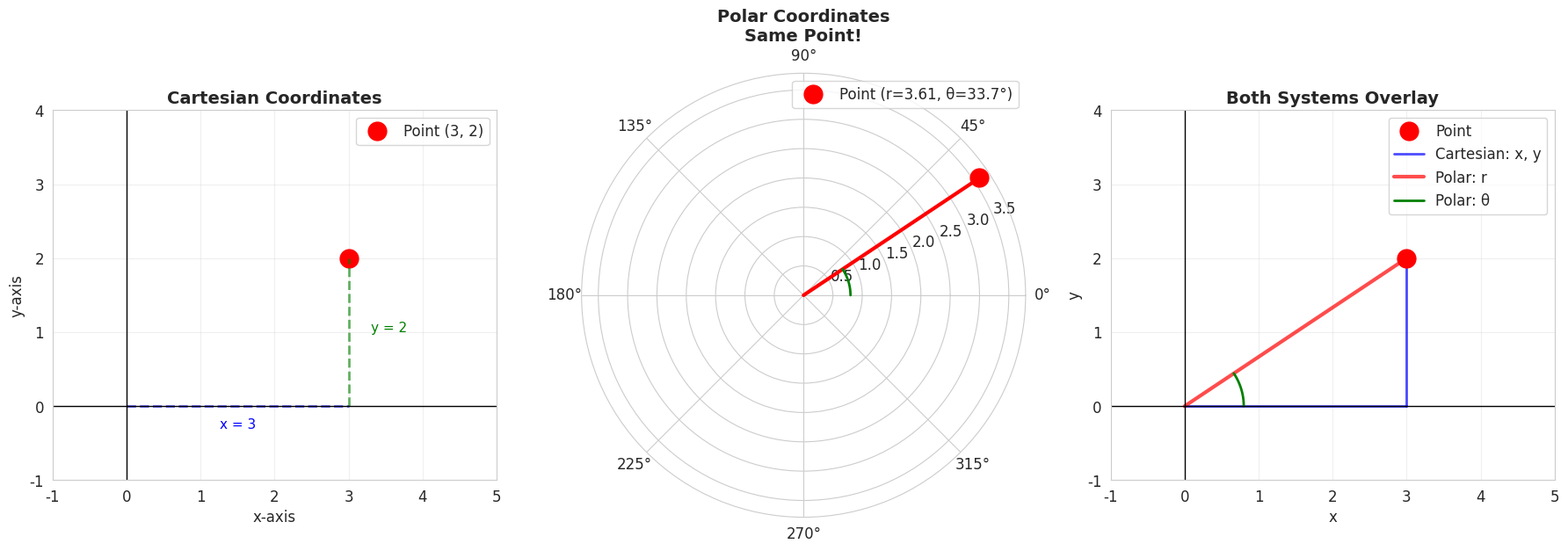
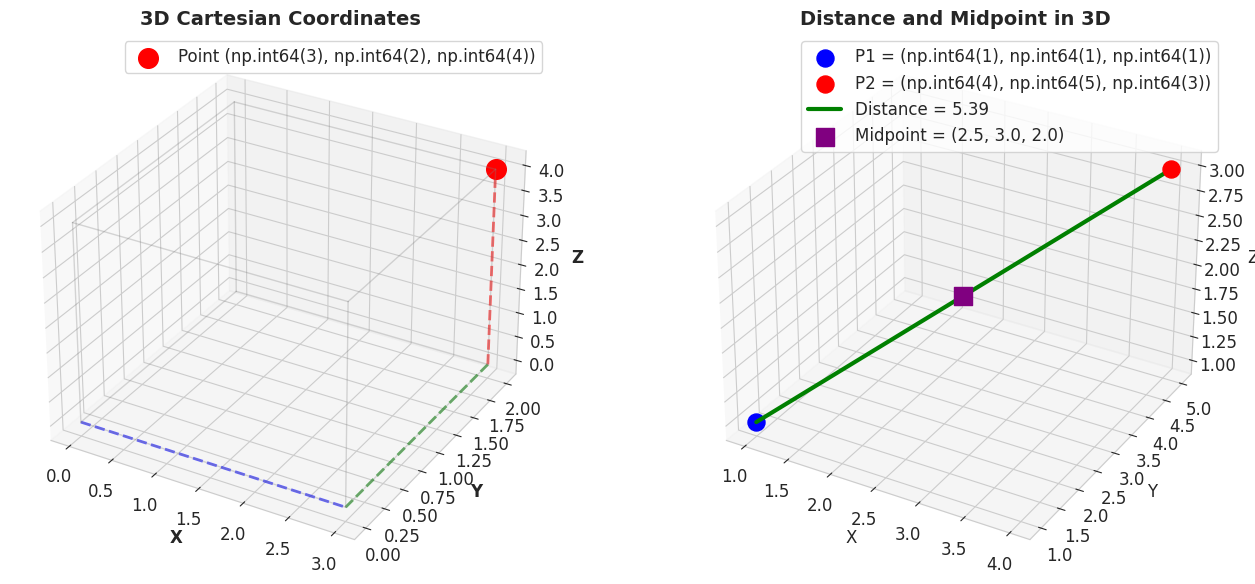
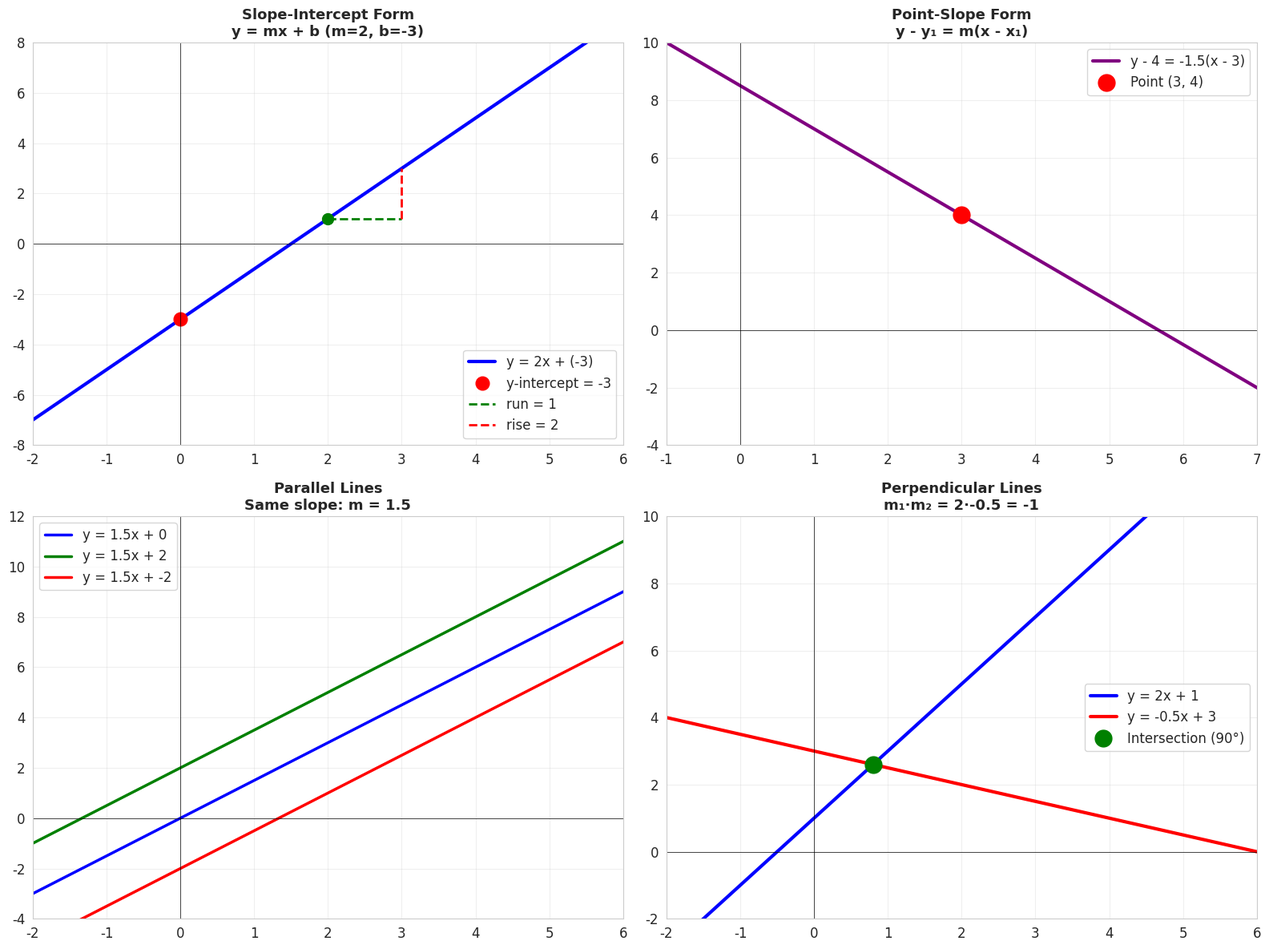
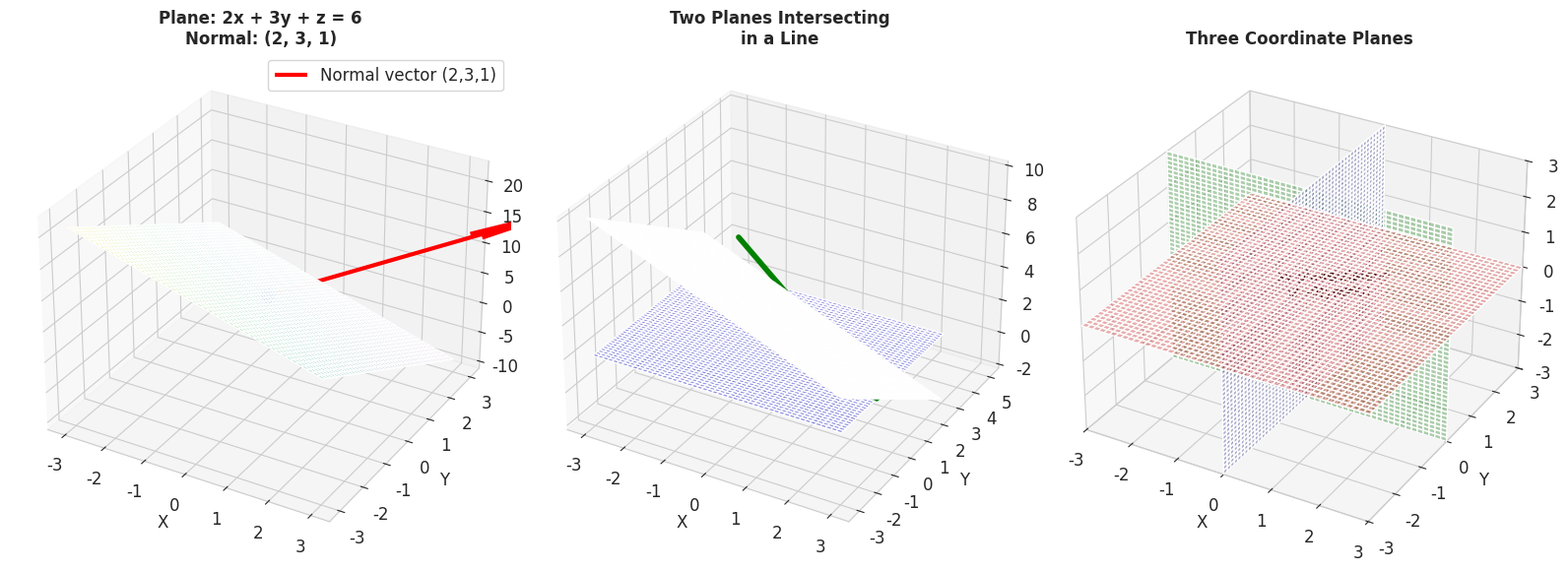
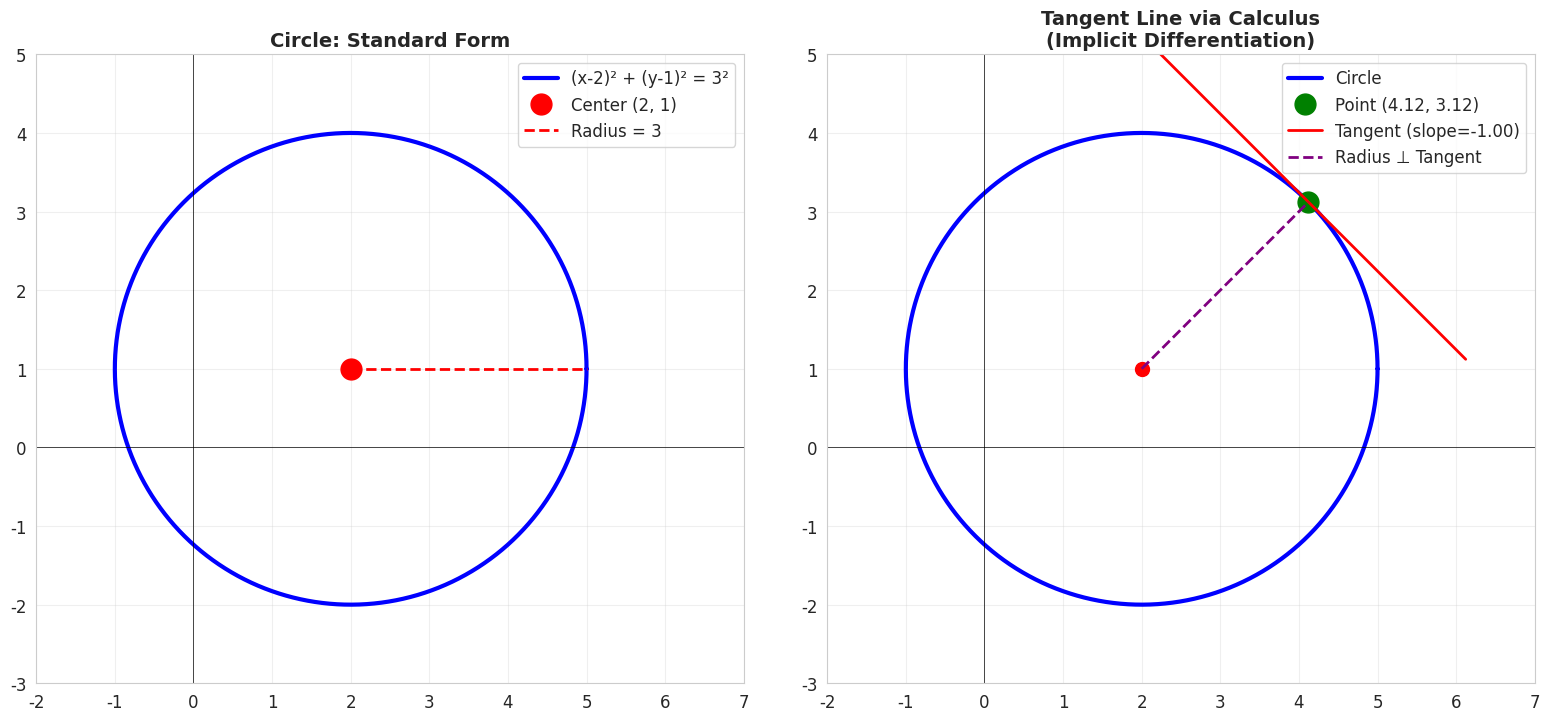
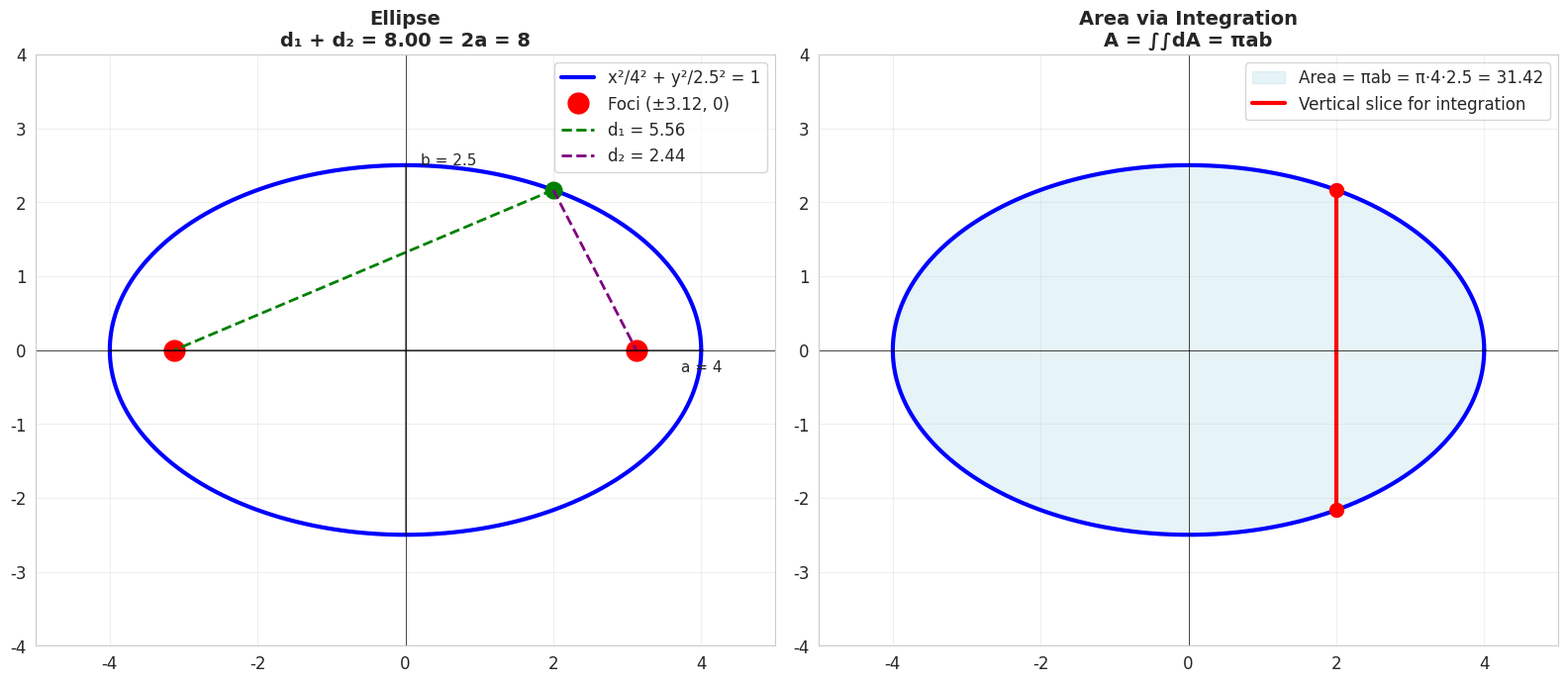
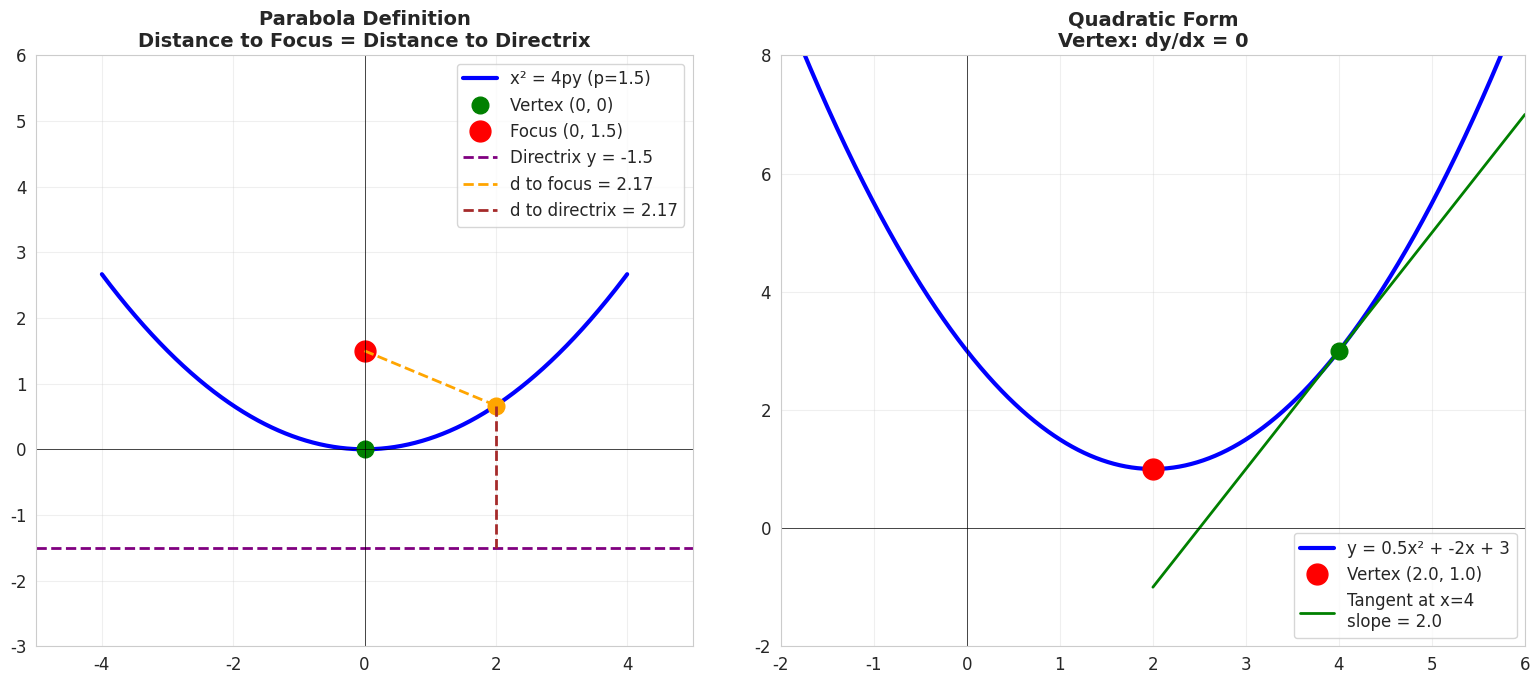
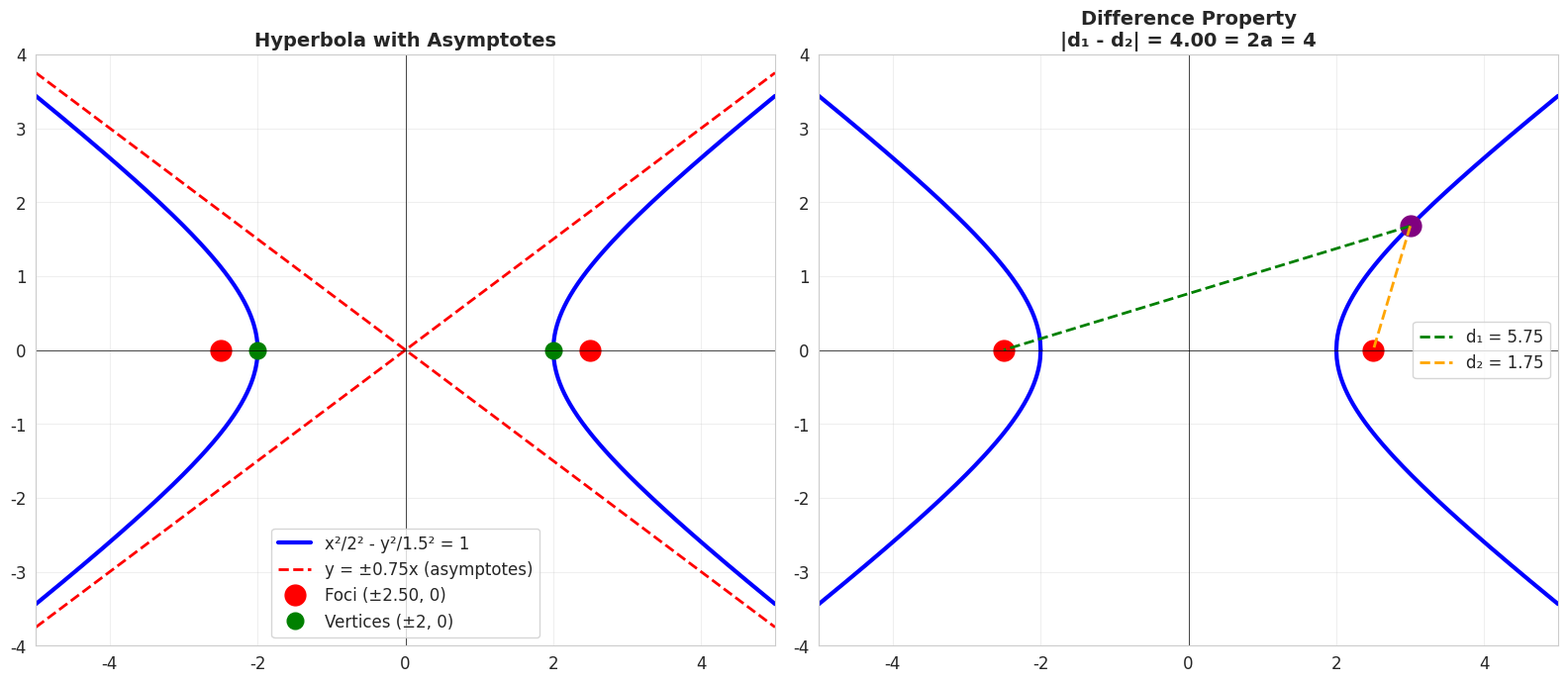
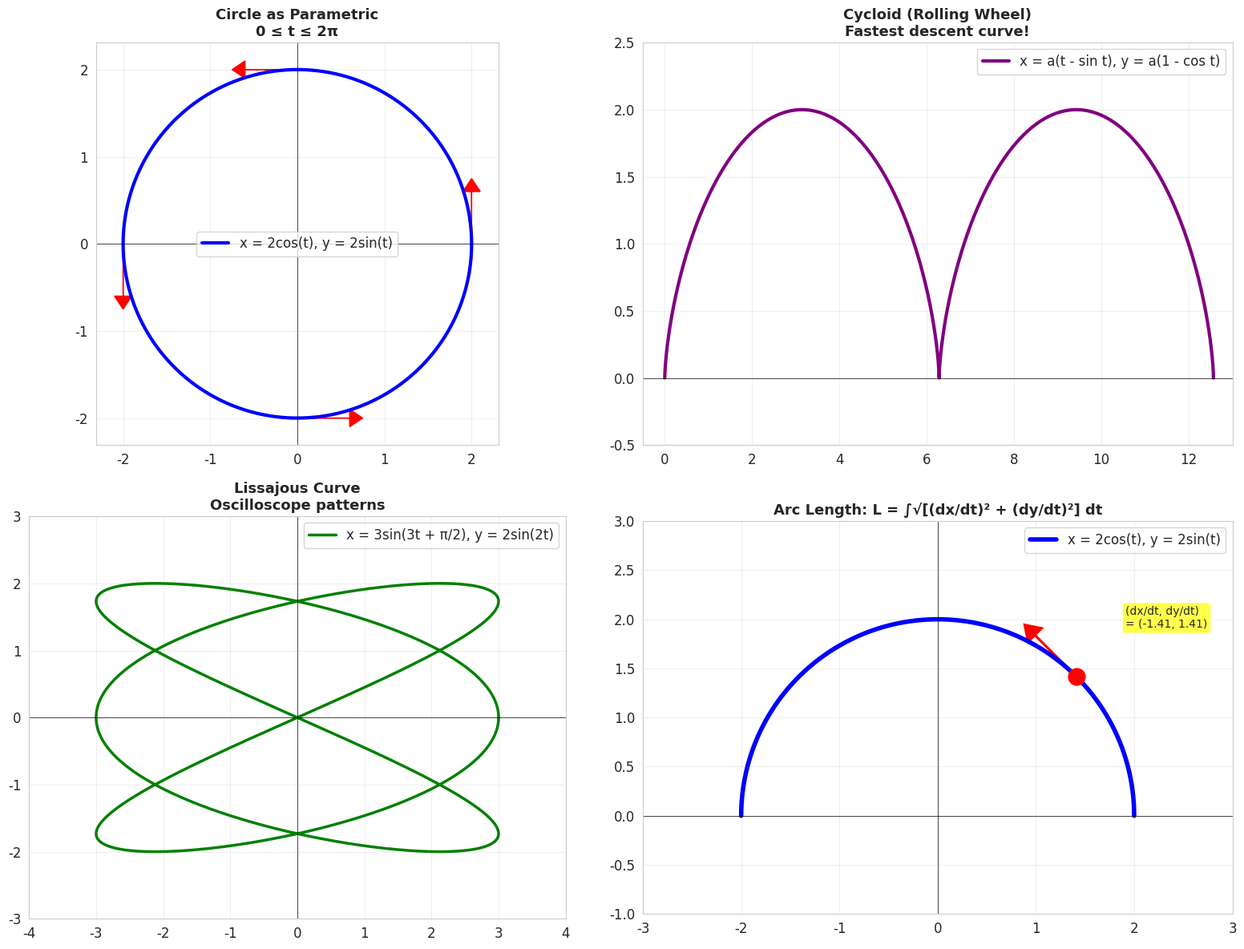
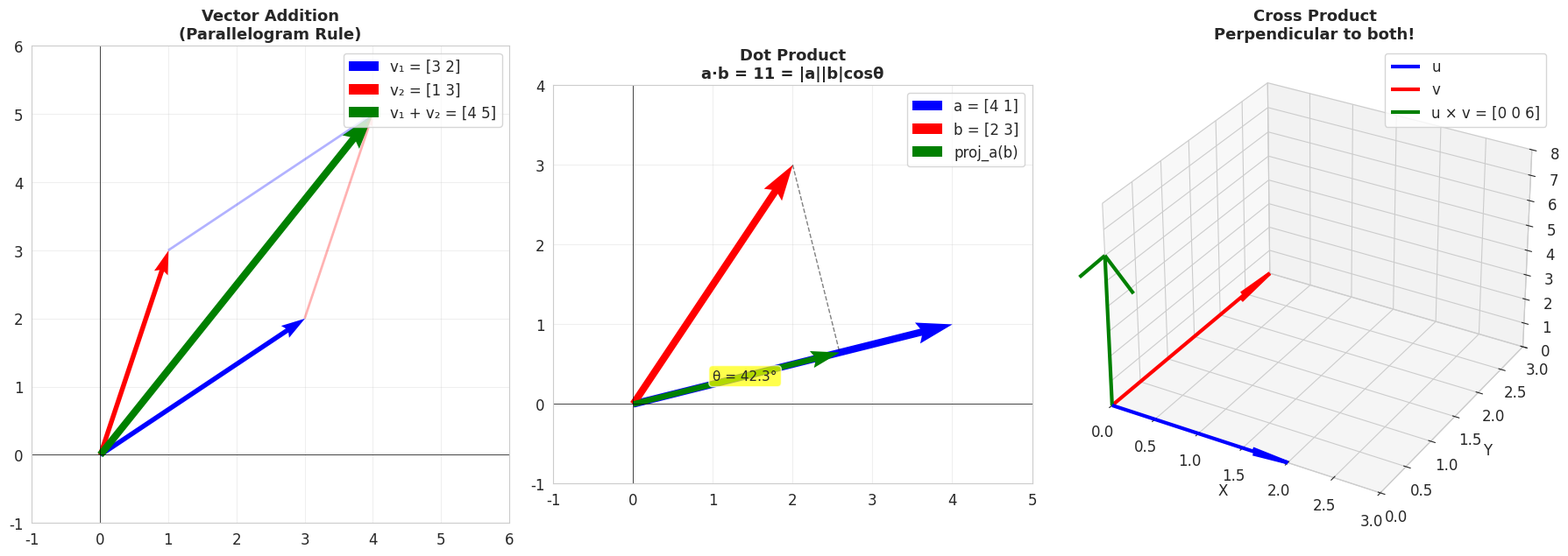
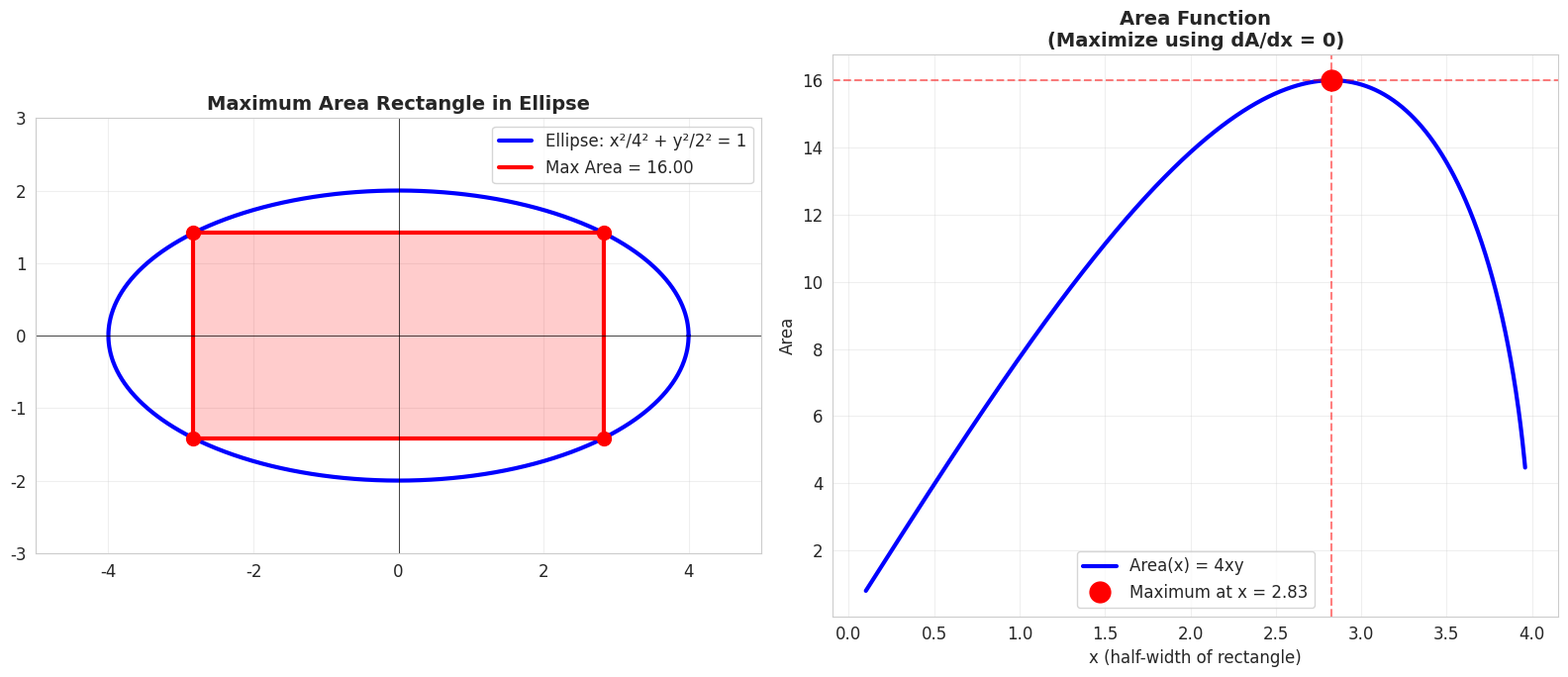

Recreate these plots in Python, in order.
import numpy as np
import matplotlib.pyplot as plt
from mpl_toolkits.mplot3d import Axes3D
from matplotlib.patches import Circle, Ellipse, Rectangle
from matplotlib.collections import LineCollection
import seaborn as sns

# Set style
sns.set_style("whitegrid")
plt.rcParams['figure.figsize'] = (12, 7)
plt.rcParams['font.size'] = 12

# Visualize coordinate systems
fig = plt.figure(figsize=(18, 6))

# Plot 1: Cartesian coordinates
ax1 = fig.add_subplot(131)
point_x, point_y = 3, 2
ax1.plot(point_x, point_y, 'ro', markersize=15, label=f'Point ({point_x}, {point_y})')
ax1.plot([0, point_x], [0, 0], 'b--', linewidth=2, alpha=0.6)
ax1.plot([point_x, point_x], [0, point_y], 'g--', linewidth=2, alpha=0.6)
ax1.text(point_x/2, -0.3, f'x = {point_x}', fontsize=11, ha='center', color='blue')
ax1.text(point_x + 0.3, point_y/2, f'y = {point_y}', fontsize=11, color='green')
ax1.axhline(y=0, color='k', linewidth=1)
ax1.axvline(x=0, color='k', linewidth=1)
ax1.grid(True, alpha=0.3)
ax1.set_xlim(-1, 5)
ax1.set_ylim(-1, 4)
ax1.set_xlabel('x-axis', fontsize=12)
ax1.set_ylabel('y-axis', fontsize=12)
ax1.set_title('Cartesian Coordinates', fontsize=14, fontweight='bold')
ax1.legend()
ax1.set_aspect('equal')

# Plot 2: Polar coordinates  
ax2 = fig.add_subplot(132, projection='polar')
r_val = np.sqrt(point_x**2 + point_y**2)
theta_val = np.arctan2(point_y, point_x)
ax2.plot(theta_val, r_val, 'ro', markersize=15, label=f'Point (r={r_val:.2f}, θ={np.degrees(theta_val):.1f}°)')
ax2.plot([0, theta_val], [0, r_val], 'r-', linewidth=3)
# Draw angle arc
arc_theta = np.linspace(0, theta_val, 50)
ax2.plot(arc_theta, np.ones_like(arc_theta) * 0.8, 'g-', linewidth=2)
ax2.set_title('Polar Coordinates\nSame Point!', fontsize=14, fontweight='bold')
ax2.legend(loc='upper right')
ax2.grid(True)

# Plot 3: Both overlaid
ax3 = fig.add_subplot(133)
ax3.plot(point_x, point_y, 'ro', markersize=15, label=f'Point', zorder=5)
# Cartesian
ax3.plot([0, point_x], [0, 0], 'b-', linewidth=2, alpha=0.7, label='Cartesian: x, y')
ax3.plot([point_x, point_x], [0, point_y], 'b-', linewidth=2, alpha=0.7)
# Polar
ax3.plot([0, point_x], [0, point_y], 'r-', linewidth=3, alpha=0.7, label='Polar: r')
arc_angles = np.linspace(0, theta_val, 50)
ax3.plot(0.8 * np.cos(arc_angles), 0.8 * np.sin(arc_angles), 'g-', linewidth=2, label='Polar: θ')
ax3.axhline(y=0, color='k', linewidth=1)
ax3.axvline(x=0, color='k', linewidth=1)
ax3.grid(True, alpha=0.3)
ax3.set_xlim(-1, 5)
ax3.set_ylim(-1, 4)
ax3.set_xlabel('x', fontsize=12)
ax3.set_ylabel('y', fontsize=12)
ax3.set_title('Both Systems Overlay', fontsize=14, fontweight='bold')
ax3.legend()
ax3.set_aspect('equal')

plt.tight_layout()
plt.show()

print(f"Conversion Example:")
print(f"  Cartesian: ({point_x}, {point_y})")
print(f"  Polar: (r = {r_val:.3f}, θ = {np.degrees(theta_val):.2f}° = {theta_val:.3f} rad)")
print(f"\nVerify: x = r·cos(θ) = {r_val:.3f}·cos({theta_val:.3f}) = {r_val * np.cos(theta_val):.3f}")
print(f"        y = r·sin(θ) = {r_val:.3f}·sin({theta_val:.3f}) = {r_val * np.sin(theta_val):.3f}")

# 3D coordinate visualization
fig = plt.figure(figsize=(14, 6))

# 3D point
ax1 = fig.add_subplot(121, projection='3d')
point_3d = np.array([3, 2, 4])
ax1.scatter(*point_3d, color='red', s=200, label=f'Point {tuple(point_3d)}')

# Draw lines to axes
ax1.plot([0, point_3d[0]], [0, 0], [0, 0], 'b--', linewidth=2, alpha=0.6)
ax1.plot([point_3d[0], point_3d[0]], [0, point_3d[1]], [0, 0], 'g--', linewidth=2, alpha=0.6)
ax1.plot([point_3d[0], point_3d[0]], [point_3d[1], point_3d[1]], [0, point_3d[2]], 'r--', linewidth=2, alpha=0.6)

# Draw box outline
vertices = [[0,0,0], [point_3d[0],0,0], [point_3d[0],point_3d[1],0], 
            [0,point_3d[1],0], [0,0,point_3d[2]], [point_3d[0],0,point_3d[2]], 
            list(point_3d), [0,point_3d[1],point_3d[2]]]
edges = [[0,1],[1,2],[2,3],[3,0],[4,5],[5,6],[6,7],[7,4],[0,4],[1,5],[2,6],[3,7]]
for edge in edges:
    pts = np.array([vertices[edge[0]], vertices[edge[1]]])
    ax1.plot3D(pts[:,0], pts[:,1], pts[:,2], 'gray', linewidth=1, alpha=0.3)

ax1.set_xlabel('X', fontsize=12, fontweight='bold')
ax1.set_ylabel('Y', fontsize=12, fontweight='bold')
ax1.set_zlabel('Z', fontsize=12, fontweight='bold')
ax1.set_title('3D Cartesian Coordinates', fontsize=14, fontweight='bold')
ax1.legend()

# Distance calculation
ax2 = fig.add_subplot(122, projection='3d')
p1 = np.array([1, 1, 1])
p2 = np.array([4, 5, 3])
ax2.scatter(*p1, color='blue', s=150, label=f'P1 = {tuple(p1)}')
ax2.scatter(*p2, color='red', s=150, label=f'P2 = {tuple(p2)}')
ax2.plot([p1[0], p2[0]], [p1[1], p2[1]], [p1[2], p2[2]], 'g-', linewidth=3, 
         label=f'Distance = {np.linalg.norm(p2-p1):.2f}')

# Midpoint
midpoint = (p1 + p2) / 2
ax2.scatter(*midpoint, color='purple', s=150, marker='s', label=f'Midpoint = ({midpoint[0]:.1f}, {midpoint[1]:.1f}, {midpoint[2]:.1f})')

ax2.set_xlabel('X', fontsize=12)
ax2.set_ylabel('Y', fontsize=12)
ax2.set_zlabel('Z', fontsize=12)
ax2.set_title('Distance and Midpoint in 3D', fontsize=14, fontweight='bold')
ax2.legend()

plt.tight_layout()
plt.show()

dist = np.linalg.norm(p2 - p1)
print(f"Distance formula: d = √[(x₂-x₁)² + (y₂-y₁)² + (z₂-z₁)²]")
print(f"  = √[({p2[0]}-{p1[0]})² + ({p2[1]}-{p1[1]})² + ({p2[2]}-{p1[2]})²]")
print(f"  = √[{(p2[0]-p1[0])**2} + {(p2[1]-p1[1])**2} + {(p2[2]-p1[2])**2}] = √{sum((p2-p1)**2):.0f} = {dist:.3f}")

# Visualize different line forms and relationships
fig, axes = plt.subplots(2, 2, figsize=(16, 12))

x = np.linspace(-2, 8, 1000)

# Plot 1: Different forms of the same line
m, b = 2, -3
y = m * x + b
axes[0, 0].plot(x, y, 'b-', linewidth=3, label=f'y = {m}x + ({b})')
axes[0, 0].plot(0, b, 'ro', markersize=12, label=f'y-intercept = {b}')
axes[0, 0].plot(2, m*2+b, 'go', markersize=10)
axes[0, 0].plot([2, 3], [m*2+b, m*2+b], 'g--', linewidth=2, label='run = 1')
axes[0, 0].plot([3, 3], [m*2+b, m*3+b], 'r--', linewidth=2, label=f'rise = {m}')
axes[0, 0].axhline(y=0, color='k', linewidth=0.5)
axes[0, 0].axvline(x=0, color='k', linewidth=0.5)
axes[0, 0].grid(True, alpha=0.3)
axes[0, 0].set_xlim(-2, 6)
axes[0, 0].set_ylim(-8, 8)
axes[0, 0].set_title(f'Slope-Intercept Form\ny = mx + b (m={m}, b={b})', fontsize=13, fontweight='bold')
axes[0, 0].legend()

# Plot 2: Point-slope form
x0, y0 = 3, 4
m2 = -1.5
y2 = y0 + m2 * (x - x0)
axes[0, 1].plot(x, y2, 'purple', linewidth=3, label=f'y - {y0} = {m2}(x - {x0})')
axes[0, 1].plot(x0, y0, 'ro', markersize=15, label=f'Point ({x0}, {y0})')
axes[0, 1].axhline(y=0, color='k', linewidth=0.5)
axes[0, 1].axvline(x=0, color='k', linewidth=0.5)
axes[0, 1].grid(True, alpha=0.3)
axes[0, 1].set_xlim(-1, 7)
axes[0, 1].set_ylim(-4, 10)
axes[0, 1].set_title('Point-Slope Form\ny - y₁ = m(x - x₁)', fontsize=13, fontweight='bold')
axes[0, 1].legend()

# Plot 3: Parallel lines
m_par = 1.5
b_par = [0, 2, -2]
colors = ['blue', 'green', 'red']
for b_val, color in zip(b_par, colors):
    y_par = m_par * x + b_val
    axes[1, 0].plot(x, y_par, color=color, linewidth=2.5, label=f'y = {m_par}x + {b_val}')
axes[1, 0].axhline(y=0, color='k', linewidth=0.5)
axes[1, 0].axvline(x=0, color='k', linewidth=0.5)
axes[1, 0].grid(True, alpha=0.3)
axes[1, 0].set_xlim(-2, 6)
axes[1, 0].set_ylim(-4, 12)
axes[1, 0].set_title(f'Parallel Lines\nSame slope: m = {m_par}', fontsize=13, fontweight='bold')
axes[1, 0].legend()

# Plot 4: Perpendicular lines
m_perp1 = 2
m_perp2 = -1/m_perp1  # Negative reciprocal
y_perp1 = m_perp1 * x + 1
y_perp2 = m_perp2 * x + 3
axes[1, 1].plot(x, y_perp1, 'b-', linewidth=3, label=f'y = {m_perp1}x + 1')
axes[1, 1].plot(x, y_perp2, 'r-', linewidth=3, label=f'y = {m_perp2}x + 3')
# Mark intersection
x_int = (3 - 1) / (m_perp1 - m_perp2)
y_int = m_perp1 * x_int + 1
axes[1, 1].plot(x_int, y_int, 'go', markersize=15, label='Intersection (90°)')
axes[1, 1].axhline(y=0, color='k', linewidth=0.5)
axes[1, 1].axvline(x=0, color='k', linewidth=0.5)
axes[1, 1].grid(True, alpha=0.3)
axes[1, 1].set_xlim(-2, 6)
axes[1, 1].set_ylim(-2, 10)
axes[1, 1].set_title(f'Perpendicular Lines\nm₁·m₂ = {m_perp1}·{m_perp2} = -1', fontsize=13, fontweight='bold')
axes[1, 1].legend()

plt.tight_layout()
plt.show()

print("Line Equations Summary:")
print(f"  Slope-intercept: y = mx + b")
print(f"  Point-slope:     y - y₁ = m(x - x₁)")
print(f"  General:         Ax + By + C = 0")
print(f"\nParallel lines: m₁ = m₂")
print(f"Perpendicular:  m₁ · m₂ = -1")

# Visualize planes in 3D
fig = plt.figure(figsize=(16, 6))

# Create meshgrid for planes
x_range = np.linspace(-3, 3, 50)
y_range = np.linspace(-3, 3, 50)
X, Y = np.meshgrid(x_range, y_range)

# Plot 1: Single plane with normal vector
ax1 = fig.add_subplot(131, projection='3d')
# Plane: 2x + 3y + z = 6
Z1 = 6 - 2*X - 3*Y
ax1.plot_surface(X, Y, Z1, alpha=0.5, cmap='viridis')

# Normal vector
normal = np.array([2, 3, 1])
point_on_plane = np.array([0, 0, 6])
ax1.quiver(*point_on_plane, *normal, length=2, color='red', arrow_length_ratio=0.3, linewidth=3,
          label='Normal vector (2,3,1)')
ax1.scatter(*point_on_plane, color='blue', s=100)

ax1.set_xlabel('X')
ax1.set_ylabel('Y')
ax1.set_zlabel('Z')
ax1.set_title('Plane: 2x + 3y + z = 6\nNormal: (2, 3, 1)', fontsize=12, fontweight='bold')
ax1.legend()

# Plot 2: Intersection of two planes
ax2 = fig.add_subplot(132, projection='3d')
# Plane 1: z = 2
Z2a = 2 * np.ones_like(X)
# Plane 2: x + y + z = 4
Z2b = 4 - X - Y
ax2.plot_surface(X, Y, Z2a, alpha=0.4, color='blue', label='z = 2')
ax2.plot_surface(X, Y, Z2b, alpha=0.4, color='red', label='x + y + z = 4')

# Intersection line: z=2 and x+y=2
t_line = np.linspace(-3, 3, 100)
x_line = t_line
y_line = 2 - t_line
z_line = 2 * np.ones_like(t_line)
ax2.plot(x_line, y_line, z_line, 'g-', linewidth=4, label='Intersection line')

ax2.set_xlabel('X')
ax2.set_ylabel('Y')
ax2.set_zlabel('Z')
ax2.set_title('Two Planes Intersecting\nin a Line', fontsize=12, fontweight='bold')

# Plot 3: Three coordinate planes
ax3 = fig.add_subplot(133, projection='3d')
# xy-plane (z=0)
Z3a = np.zeros_like(X)
ax3.plot_surface(X, Y, Z3a, alpha=0.3, color='red')
ax3.text(0, 0, 0, 'xy-plane\n(z=0)', fontsize=10, ha='center')

# xz-plane (y=0)
Y3b = np.zeros_like(X)
x_temp, z_temp = np.meshgrid(x_range, x_range)
ax3.plot_surface(x_temp, Y3b[:len(x_range),:len(x_range)], z_temp, alpha=0.3, color='green')
ax3.text(0, 0, 0, '   xz-plane\n   (y=0)', fontsize=10, ha='left')

# yz-plane (x=0)
X3c = np.zeros_like(Y)
y_temp, z_temp = np.meshgrid(y_range, y_range)
ax3.plot_surface(X3c[:len(y_range),:len(y_range)], y_temp, z_temp, alpha=0.3, color='blue')
ax3.text(0, 0, 0, '      yz-plane\n      (x=0)', fontsize=10, ha='left')

ax3.set_xlabel('X')
ax3.set_ylabel('Y')
ax3.set_zlabel('Z')
ax3.set_title('Three Coordinate Planes', fontsize=12, fontweight='bold')
ax3.set_xlim([-3, 3])
ax3.set_ylim([-3, 3])
ax3.set_zlim([-3, 3])

plt.tight_layout()
plt.show()

print("Key Points:")
print("  • A plane in 3D requires 3 numbers (A, B, C) to describe its orientation")
print("  • The normal vector (A, B, C) is perpendicular to every line in the plane")
print("  • Two planes intersect in a line (unless parallel)")
print("  • Three planes can intersect at a point, line, or not at all")

# Circle visualization with calculus
fig, axes = plt.subplots(1, 2, figsize=(16, 7))

# Plot 1: Circle with key features
h, k, r = 2, 1, 3
theta = np.linspace(0, 2*np.pi, 1000)
x_circle = h + r * np.cos(theta)
y_circle = k + r * np.sin(theta)

axes[0].plot(x_circle, y_circle, 'b-', linewidth=3, label=f'(x-{h})² + (y-{k})² = {r}²')
axes[0].plot(h, k, 'ro', markersize=15, label=f'Center ({h}, {k})')
axes[0].plot([h, h+r], [k, k], 'r--', linewidth=2, label=f'Radius = {r}')
axes[0].axhline(y=0, color='k', linewidth=0.5)
axes[0].axvline(x=0, color='k', linewidth=0.5)
axes[0].grid(True, alpha=0.3)
axes[0].set_xlim(-2, 7)
axes[0].set_ylim(-3, 5)
axes[0].set_aspect('equal')
axes[0].set_title('Circle: Standard Form', fontsize=14, fontweight='bold')
axes[0].legend()

# Plot 2: Tangent line using calculus
axes[1].plot(x_circle, y_circle, 'b-', linewidth=3, label='Circle')
axes[1].plot(h, k, 'ro', markersize=10)

# Point on circle
angle_point = np.pi/4
x_p = h + r * np.cos(angle_point)
y_p = k + r * np.sin(angle_point)
axes[1].plot(x_p, y_p, 'go', markersize=15, label=f'Point ({x_p:.2f}, {y_p:.2f})')

# Tangent line: implicit differentiation of (x-h)² + (y-k)² = r²
# gives: 2(x-h) + 2(y-k)dy/dx = 0
# so: dy/dx = -(x-h)/(y-k)
slope_tangent = -(x_p - h) / (y_p - k)
x_tangent = np.linspace(x_p - 2, x_p + 2, 100)
y_tangent = y_p + slope_tangent * (x_tangent - x_p)
axes[1].plot(x_tangent, y_tangent, 'r-', linewidth=2, label=f'Tangent (slope={slope_tangent:.2f})')

# Radius to point (perpendicular to tangent)
axes[1].plot([h, x_p], [k, y_p], 'purple', linewidth=2, linestyle='--', label='Radius ⊥ Tangent')

axes[1].axhline(y=0, color='k', linewidth=0.5)
axes[1].axvline(x=0, color='k', linewidth=0.5)
axes[1].grid(True, alpha=0.3)
axes[1].set_xlim(-2, 7)
axes[1].set_ylim(-3, 5)
axes[1].set_aspect('equal')
axes[1].set_title('Tangent Line via Calculus\n(Implicit Differentiation)', fontsize=14, fontweight='bold')
axes[1].legend()

plt.tight_layout()
plt.show()

print("Calculus on Circles:")
print(f"  Equation: (x-{h})² + (y-{k})² = {r}²")
print(f"  Implicit differentiation: 2(x-{h}) + 2(y-{k})dy/dx = 0")
print(f"  Slope at ({x_p:.2f}, {y_p:.2f}): dy/dx = -({x_p:.2f}-{h})/({y_p:.2f}-{k}) = {slope_tangent:.2f}")
print(f"\n  Note: Radius has slope {(y_p-k)/(x_p-h):.2f}")
print(f"        Product of slopes: {slope_tangent:.2f} × {(y_p-k)/(x_p-h):.2f} = {slope_tangent * (y_p-k)/(x_p-h):.2f} ≈ -1 ✓")

# Ellipse visualization
fig, axes = plt.subplots(1, 2, figsize=(16, 7))

# Plot 1: Ellipse with foci
a, b = 4, 2.5
c = np.sqrt(a**2 - b**2)

theta_ell = np.linspace(0, 2*np.pi, 1000)
x_ell = a * np.cos(theta_ell)
y_ell = b * np.sin(theta_ell)

axes[0].plot(x_ell, y_ell, 'b-', linewidth=3, label=f'x²/{a}² + y²/{b:.1f}² = 1')
axes[0].plot([-c, c], [0, 0], 'ro', markersize=15, label=f'Foci (±{c:.2f}, 0)')

# Show constant sum property
angle_demo = np.pi / 3
x_demo = a * np.cos(angle_demo)
y_demo = b * np.sin(angle_demo)
axes[0].plot(x_demo, y_demo, 'go', markersize=12)
d1 = np.sqrt((x_demo + c)**2 + y_demo**2)
d2 = np.sqrt((x_demo - c)**2 + y_demo**2)
axes[0].plot([x_demo, -c], [y_demo, 0], 'g--', linewidth=2, label=f'd₁ = {d1:.2f}')
axes[0].plot([x_demo, c], [y_demo, 0], 'purple', linestyle='--', linewidth=2, label=f'd₂ = {d2:.2f}')

# Draw axes
axes[0].plot([-a, a], [0, 0], 'k-', linewidth=1.5, alpha=0.5)
axes[0].plot([0, 0], [-b, b], 'k-', linewidth=1.5, alpha=0.5)
axes[0].text(a, -0.3, f'a = {a}', fontsize=11, ha='center')
axes[0].text(0.2, b, f'b = {b}', fontsize=11)

axes[0].axhline(y=0, color='k', linewidth=0.5)
axes[0].axvline(x=0, color='k', linewidth=0.5)
axes[0].grid(True, alpha=0.3)
axes[0].set_xlim(-5, 5)
axes[0].set_ylim(-4, 4)
axes[0].set_aspect('equal')
axes[0].set_title(f'Ellipse\nd₁ + d₂ = {d1+d2:.2f} = 2a = {2*a}', fontsize=14, fontweight='bold')
axes[0].legend()

# Plot 2: Ellipse area using integration
axes[1].fill(x_ell, y_ell, alpha=0.3, color='lightblue', label=f'Area = πab = π·{a}·{b:.1f} = {np.pi*a*b:.2f}')
axes[1].plot(x_ell, y_ell, 'b-', linewidth=3)

# Show how we'd integrate
x_int = 2
y_int = b * np.sqrt(1 - (x_int/a)**2)
axes[1].plot([x_int, x_int], [-y_int, y_int], 'r-', linewidth=3, label='Vertical slice for integration')
axes[1].plot(x_int, y_int, 'ro', markersize=10)
axes[1].plot(x_int, -y_int, 'ro', markersize=10)

axes[1].axhline(y=0, color='k', linewidth=0.5)
axes[1].axvline(x=0, color='k', linewidth=0.5)
axes[1].grid(True, alpha=0.3)
axes[1].set_xlim(-5, 5)
axes[1].set_ylim(-4, 4)
axes[1].set_aspect('equal')
axes[1].set_title('Area via Integration\nA = ∫∫dA = πab', fontsize=14, fontweight='bold')
axes[1].legend()

plt.tight_layout()
plt.show()

print("Ellipse Properties:")
print(f"  Semi-major axis a = {a}")
print(f"  Semi-minor axis b = {b}")
print(f"  Focal distance c = √(a² - b²) = √({a}² - {b:.1f}²) = {c:.2f}")
print(f"  Eccentricity e = c/a = {c/a:.3f} (circle when e=0, more elongated as e→1)")
print(f"  Area = πab = {np.pi * a * b:.2f}")

# Parabola visualization
fig, axes = plt.subplots(1, 2, figsize=(16, 7))

# Plot 1: Parabola with focus and directrix
p = 1.5  # focal parameter
x_par = np.linspace(-4, 4, 1000)
y_par = x_par**2 / (4*p)

axes[0].plot(x_par, y_par, 'b-', linewidth=3, label=f'x² = 4py (p={p})')
axes[0].plot(0, 0, 'go', markersize=12, label='Vertex (0, 0)')
axes[0].plot(0, p, 'ro', markersize=15, label=f'Focus (0, {p})')
axes[0].axhline(y=-p, color='purple', linestyle='--', linewidth=2, label=f'Directrix y = -{p}')

# Show equal distance property
x_demo = 2
y_demo = x_demo**2 / (4*p)
axes[0].plot(x_demo, y_demo, 'orange', marker='o', markersize=12)
d_focus = np.sqrt(x_demo**2 + (y_demo - p)**2)
d_directrix = y_demo - (-p)
axes[0].plot([x_demo, 0], [y_demo, p], 'orange', linestyle='--', linewidth=2, 
            label=f'd to focus = {d_focus:.2f}')
axes[0].plot([x_demo, x_demo], [y_demo, -p], 'brown', linestyle='--', linewidth=2,
            label=f'd to directrix = {d_directrix:.2f}')

axes[0].axhline(y=0, color='k', linewidth=0.5)
axes[0].axvline(x=0, color='k', linewidth=0.5)
axes[0].grid(True, alpha=0.3)
axes[0].set_xlim(-5, 5)
axes[0].set_ylim(-3, 6)
axes[0].set_aspect('equal')
axes[0].set_title('Parabola Definition\nDistance to Focus = Distance to Directrix', fontsize=14, fontweight='bold')
axes[0].legend()

# Plot 2: Quadratic form with calculus
a_coef = 0.5
b_coef = -2
c_coef = 3
x_quad = np.linspace(-2, 6, 1000)
y_quad = a_coef * x_quad**2 + b_coef * x_quad + c_coef

# Vertex using calculus: dy/dx = 0
x_vertex = -b_coef / (2*a_coef)
y_vertex = a_coef * x_vertex**2 + b_coef * x_vertex + c_coef

axes[1].plot(x_quad, y_quad, 'b-', linewidth=3, label=f'y = {a_coef}x² + {b_coef}x + {c_coef}')
axes[1].plot(x_vertex, y_vertex, 'ro', markersize=15, label=f'Vertex ({x_vertex:.1f}, {y_vertex:.1f})')

# Tangent line at a point using derivative
x_tan = 4
y_tan = a_coef * x_tan**2 + b_coef * x_tan + c_coef
slope_tan = 2*a_coef*x_tan + b_coef
x_tan_line = np.linspace(x_tan - 2, x_tan + 2, 100)
y_tan_line = y_tan + slope_tan * (x_tan_line - x_tan)
axes[1].plot(x_tan_line, y_tan_line, 'g-', linewidth=2, label=f'Tangent at x={x_tan}\nslope = {slope_tan:.1f}')
axes[1].plot(x_tan, y_tan, 'go', markersize=12)

axes[1].axhline(y=0, color='k', linewidth=0.5)
axes[1].axvline(x=0, color='k', linewidth=0.5)
axes[1].grid(True, alpha=0.3)
axes[1].set_xlim(-2, 6)
axes[1].set_ylim(-2, 8)
axes[1].set_title('Quadratic Form\nVertex: dy/dx = 0', fontsize=14, fontweight='bold')
axes[1].legend()

plt.tight_layout()
plt.show()

print("Finding Vertex with Calculus:")
print(f"  y = {a_coef}x² + {b_coef}x + {c_coef}")
print(f"  dy/dx = {2*a_coef}x + {b_coef}")
print(f"  Set dy/dx = 0: {2*a_coef}x + {b_coef} = 0")
print(f"  Vertex x-coordinate: x = {x_vertex:.1f}")
print(f"  Vertex y-coordinate: y = {y_vertex:.1f}")

# Hyperbola visualization
fig, axes = plt.subplots(1, 2, figsize=(16, 7))

# Plot 1: Hyperbola with asymptotes
a_hyp = 2
b_hyp = 1.5
c_hyp = np.sqrt(a_hyp**2 + b_hyp**2)

# Right branch
x_right = np.linspace(a_hyp, 5, 500)
y_right_pos = b_hyp * np.sqrt(x_right**2/a_hyp**2 - 1)
y_right_neg = -y_right_pos

# Left branch
x_left = np.linspace(-5, -a_hyp, 500)
y_left_pos = b_hyp * np.sqrt(x_left**2/a_hyp**2 - 1)
y_left_neg = -y_left_pos

axes[0].plot(x_right, y_right_pos, 'b-', linewidth=3)
axes[0].plot(x_right, y_right_neg, 'b-', linewidth=3, label=f'x²/{a_hyp}² - y²/{b_hyp:.1f}² = 1')
axes[0].plot(x_left, y_left_pos, 'b-', linewidth=3)
axes[0].plot(x_left, y_left_neg, 'b-', linewidth=3)

# Asymptotes
x_asym = np.linspace(-5, 5, 100)
y_asym_pos = (b_hyp/a_hyp) * x_asym
y_asym_neg = -(b_hyp/a_hyp) * x_asym
axes[0].plot(x_asym, y_asym_pos, 'r--', linewidth=2, label=f'y = ±{b_hyp/a_hyp:.2f}x (asymptotes)')
axes[0].plot(x_asym, y_asym_neg, 'r--', linewidth=2)

# Foci and vertices
axes[0].plot([-c_hyp, c_hyp], [0, 0], 'ro', markersize=15, label=f'Foci (±{c_hyp:.2f}, 0)')
axes[0].plot([-a_hyp, a_hyp], [0, 0], 'go', markersize=12, label=f'Vertices (±{a_hyp}, 0)')

axes[0].axhline(y=0, color='k', linewidth=0.5)
axes[0].axvline(x=0, color='k', linewidth=0.5)
axes[0].grid(True, alpha=0.3)
axes[0].set_xlim(-5, 5)
axes[0].set_ylim(-4, 4)
axes[0].set_aspect('equal')
axes[0].set_title('Hyperbola with Asymptotes', fontsize=14, fontweight='bold')
axes[0].legend()

# Plot 2: Difference property
axes[1].plot(x_right, y_right_pos, 'b-', linewidth=3)
axes[1].plot(x_right, y_right_neg, 'b-', linewidth=3)
axes[1].plot(x_left, y_left_pos, 'b-', linewidth=3)
axes[1].plot(x_left, y_left_neg, 'b-', linewidth=3)
axes[1].plot([-c_hyp, c_hyp], [0, 0], 'ro', markersize=15)

# Demonstrate difference property
x_demo = 3
y_demo = b_hyp * np.sqrt(x_demo**2/a_hyp**2 - 1)
axes[1].plot(x_demo, y_demo, 'purple', marker='o', markersize=15)
d1_hyp = np.sqrt((x_demo + c_hyp)**2 + y_demo**2)
d2_hyp = np.sqrt((x_demo - c_hyp)**2 + y_demo**2)
axes[1].plot([x_demo, -c_hyp], [y_demo, 0], 'g--', linewidth=2, label=f'd₁ = {d1_hyp:.2f}')
axes[1].plot([x_demo, c_hyp], [y_demo, 0], 'orange', linestyle='--', linewidth=2, label=f'd₂ = {d2_hyp:.2f}')

axes[1].axhline(y=0, color='k', linewidth=0.5)
axes[1].axvline(x=0, color='k', linewidth=0.5)
axes[1].grid(True, alpha=0.3)
axes[1].set_xlim(-5, 5)
axes[1].set_ylim(-4, 4)
axes[1].set_aspect('equal')
axes[1].set_title(f'Difference Property\n|d₁ - d₂| = {abs(d1_hyp - d2_hyp):.2f} = 2a = {2*a_hyp}', 
                 fontsize=14, fontweight='bold')
axes[1].legend()

plt.tight_layout()
plt.show()

print("Hyperbola Properties:")
print(f"  a = {a_hyp} (distance from center to vertex)")
print(f"  b = {b_hyp} (determines 'width' of opening)")
print(f"  c = √(a² + b²) = {c_hyp:.2f} (distance to foci)")
print(f"  Eccentricity e = c/a = {c_hyp/a_hyp:.3f} (always > 1 for hyperbola)")
print(f"  Asymptote slopes: ±b/a = ±{b_hyp/a_hyp:.2f}")

# Parametric curves
fig, axes = plt.subplots(2, 2, figsize=(16, 12))

# Plot 1: Circle as parametric
t_circle = np.linspace(0, 2*np.pi, 1000)
r_param = 2
x_param_circle = r_param * np.cos(t_circle)
y_param_circle = r_param * np.sin(t_circle)

axes[0, 0].plot(x_param_circle, y_param_circle, 'b-', linewidth=3, 
               label=f'x = {r_param}cos(t), y = {r_param}sin(t)')
# Show direction with arrows
for t_val in [0, np.pi/2, np.pi, 3*np.pi/2]:
    x_arrow = r_param * np.cos(t_val)
    y_arrow = r_param * np.sin(t_val)
    dx = -r_param * np.sin(t_val) * 0.3
    dy = r_param * np.cos(t_val) * 0.3
    axes[0, 0].arrow(x_arrow, y_arrow, dx, dy, head_width=0.2, head_length=0.15, fc='red', ec='red')

axes[0, 0].axhline(y=0, color='k', linewidth=0.5)
axes[0, 0].axvline(x=0, color='k', linewidth=0.5)
axes[0, 0].grid(True, alpha=0.3)
axes[0, 0].set_aspect('equal')
axes[0, 0].set_title('Circle as Parametric\n0 ≤ t ≤ 2π', fontsize=13, fontweight='bold')
axes[0, 0].legend()

# Plot 2: Cycloid (wheel rolling)
t_cycloid = np.linspace(0, 4*np.pi, 1000)
a_cycloid = 1
x_cycloid = a_cycloid * (t_cycloid - np.sin(t_cycloid))
y_cycloid = a_cycloid * (1 - np.cos(t_cycloid))

axes[0, 1].plot(x_cycloid, y_cycloid, 'purple', linewidth=3,
               label=f'x = a(t - sin t), y = a(1 - cos t)')
axes[0, 1].axhline(y=0, color='k', linewidth=0.5)
axes[0, 1].grid(True, alpha=0.3)
axes[0, 1].set_xlim(-0.5, 13)
axes[0, 1].set_ylim(-0.5, 2.5)
axes[0, 1].set_title('Cycloid (Rolling Wheel)\nFastest descent curve!', fontsize=13, fontweight='bold')
axes[0, 1].legend()

# Plot 3: Lissajous curve
t_liss = np.linspace(0, 2*np.pi, 1000)
A, B = 3, 2
a_liss, b_liss = 3, 2
delta = np.pi/2
x_liss = A * np.sin(a_liss * t_liss + delta)
y_liss = B * np.sin(b_liss * t_liss)

axes[1, 0].plot(x_liss, y_liss, 'green', linewidth=2.5,
               label=f'x = {A}sin({a_liss}t + π/2), y = {B}sin({b_liss}t)')
axes[1, 0].axhline(y=0, color='k', linewidth=0.5)
axes[1, 0].axvline(x=0, color='k', linewidth=0.5)
axes[1, 0].grid(True, alpha=0.3)
axes[1, 0].set_aspect('equal')
axes[1, 0].set_xlim(-4, 4)
axes[1, 0].set_ylim(-3, 3)
axes[1, 0].set_title('Lissajous Curve\nOscilloscope patterns', fontsize=13, fontweight='bold')
axes[1, 0].legend()

# Plot 4: Arc length calculation
t_arc = np.linspace(0, np.pi, 100)
x_arc = 2 * np.cos(t_arc)
y_arc = 2 * np.sin(t_arc)

axes[1, 1].plot(x_arc, y_arc, 'b-', linewidth=4, label='x = 2cos(t), y = 2sin(t)')

# Show derivative vectors at a point
t_pt = np.pi/4
x_pt = 2 * np.cos(t_pt)
y_pt = 2 * np.sin(t_pt)
dx_dt = -2 * np.sin(t_pt)
dy_dt = 2 * np.cos(t_pt)

axes[1, 1].plot(x_pt, y_pt, 'ro', markersize=15)
axes[1, 1].arrow(x_pt, y_pt, dx_dt*0.3, dy_dt*0.3, head_width=0.2, head_length=0.15,
                fc='red', ec='red', linewidth=2)
axes[1, 1].text(x_pt + 0.5, y_pt + 0.5, f'(dx/dt, dy/dt)\n= ({dx_dt:.2f}, {dy_dt:.2f})',
               fontsize=10, bbox=dict(boxstyle='round', facecolor='yellow', alpha=0.7))

axes[1, 1].axhline(y=0, color='k', linewidth=0.5)
axes[1, 1].axvline(x=0, color='k', linewidth=0.5)
axes[1, 1].grid(True, alpha=0.3)
axes[1, 1].set_aspect('equal')
axes[1, 1].set_xlim(-3, 3)
axes[1, 1].set_ylim(-1, 3)
axes[1, 1].set_title('Arc Length: L = ∫√[(dx/dt)² + (dy/dt)²] dt', fontsize=13, fontweight='bold')
axes[1, 1].legend()

plt.tight_layout()
plt.show()

# Calculate arc length for semicircle
print("Arc Length Calculation (semicircle):")
print(f"  x = 2cos(t), y = 2sin(t), 0 ≤ t ≤ π")
print(f"  dx/dt = -2sin(t), dy/dt = 2cos(t)")
print(f"  (dx/dt)² + (dy/dt)² = 4sin²(t) + 4cos²(t) = 4")
print(f"  L = ∫₀^π √4 dt = 2∫₀^π dt = 2π")
print(f"  ✓ This matches: circumference of circle/2 = 2πr/2 = 2π (r=2)")

# Vector operations
fig = plt.figure(figsize=(18, 6))

# Plot 1: Vector addition and magnitude
ax1 = fig.add_subplot(131)
v1 = np.array([3, 2])
v2 = np.array([1, 3])
v_sum = v1 + v2

# Draw vectors
ax1.quiver(0, 0, v1[0], v1[1], angles='xy', scale_units='xy', scale=1, color='blue',
          width=0.01, label=f'v₁ = {v1}')
ax1.quiver(0, 0, v2[0], v2[1], angles='xy', scale_units='xy', scale=1, color='red',
          width=0.01, label=f'v₂ = {v2}')
ax1.quiver(0, 0, v_sum[0], v_sum[1], angles='xy', scale_units='xy', scale=1, color='green',
          width=0.015, label=f'v₁ + v₂ = {v_sum}')

# Parallelogram rule
ax1.quiver(v1[0], v1[1], v2[0], v2[1], angles='xy', scale_units='xy', scale=1,
          color='red', width=0.005, alpha=0.3, linestyle='dashed')
ax1.quiver(v2[0], v2[1], v1[0], v1[1], angles='xy', scale_units='xy', scale=1,
          color='blue', width=0.005, alpha=0.3, linestyle='dashed')

ax1.axhline(y=0, color='k', linewidth=0.5)
ax1.axvline(x=0, color='k', linewidth=0.5)
ax1.grid(True, alpha=0.3)
ax1.set_xlim(-1, 6)
ax1.set_ylim(-1, 6)
ax1.set_aspect('equal')
ax1.set_title('Vector Addition\n(Parallelogram Rule)', fontsize=13, fontweight='bold')
ax1.legend()

# Plot 2: Dot product (projection)
ax2 = fig.add_subplot(132)
a_vec = np.array([4, 1])
b_vec = np.array([2, 3])

ax2.quiver(0, 0, a_vec[0], a_vec[1], angles='xy', scale_units='xy', scale=1, color='blue',
          width=0.015, label=f'a = {a_vec}')
ax2.quiver(0, 0, b_vec[0], b_vec[1], angles='xy', scale_units='xy', scale=1, color='red',
          width=0.015, label=f'b = {b_vec}')

# Projection of b onto a
dot_prod = np.dot(a_vec, b_vec)
a_mag = np.linalg.norm(a_vec)
proj_scalar = dot_prod / a_mag
proj_vec = (dot_prod / (a_mag**2)) * a_vec

ax2.quiver(0, 0, proj_vec[0], proj_vec[1], angles='xy', scale_units='xy', scale=1,
          color='green', width=0.012, label=f'proj_a(b)')
ax2.plot([b_vec[0], proj_vec[0]], [b_vec[1], proj_vec[1]], 'k--', linewidth=1, alpha=0.5)

# Angle
angle = np.arccos(dot_prod / (np.linalg.norm(a_vec) * np.linalg.norm(b_vec)))
ax2.text(1, 0.3, f'θ = {np.degrees(angle):.1f}°', fontsize=11,
        bbox=dict(boxstyle='round', facecolor='yellow', alpha=0.7))

ax2.axhline(y=0, color='k', linewidth=0.5)
ax2.axvline(x=0, color='k', linewidth=0.5)
ax2.grid(True, alpha=0.3)
ax2.set_xlim(-1, 5)
ax2.set_ylim(-1, 4)
ax2.set_aspect('equal')
ax2.set_title(f'Dot Product\na·b = {dot_prod} = |a||b|cosθ', fontsize=13, fontweight='bold')
ax2.legend()

# Plot 3: Cross product in 3D
ax3 = fig.add_subplot(133, projection='3d')
u_vec = np.array([2, 0, 0])
v_vec = np.array([0, 3, 0])
cross = np.cross(u_vec, v_vec)

ax3.quiver(0, 0, 0, *u_vec, color='blue', arrow_length_ratio=0.2, linewidth=3, label='u')
ax3.quiver(0, 0, 0, *v_vec, color='red', arrow_length_ratio=0.2, linewidth=3, label='v')
ax3.quiver(0, 0, 0, *cross, color='green', arrow_length_ratio=0.2, linewidth=3, 
          label=f'u × v = {cross}')

ax3.set_xlabel('X')
ax3.set_ylabel('Y')
ax3.set_zlabel('Z')
ax3.set_title('Cross Product\nPerpendicular to both!', fontsize=13, fontweight='bold')
ax3.legend()
ax3.set_xlim([0, 3])
ax3.set_ylim([0, 3])
ax3.set_zlim([0, 8])

plt.tight_layout()
plt.show()

print("Vector Operations Summary:")
print(f"\nMagnitudes:")
print(f"  |v₁| = {np.linalg.norm(v1):.3f}")
print(f"  |v₂| = {np.linalg.norm(v2):.3f}")
print(f"\nDot Product:")
print(f"  a·b = {dot_prod}")
print(f"  |a| = {np.linalg.norm(a_vec):.3f}, |b| = {np.linalg.norm(b_vec):.3f}")
print(f"  cosθ = (a·b)/(|a||b|) = {dot_prod/(np.linalg.norm(a_vec)*np.linalg.norm(b_vec)):.3f}")
print(f"  θ = {np.degrees(angle):.2f}°")
print(f"\nCross Product:")
print(f"  u × v = {cross}")
print(f"  |u × v| = {np.linalg.norm(cross):.3f} = |u||v|sinθ (area of parallelogram)")

# Optimization: Max area rectangle in ellipse
fig, (ax1, ax2) = plt.subplots(1, 2, figsize=(16, 7))

# Ellipse parameters
a_ell = 4
b_ell = 2

# Draw ellipse
theta_plot = np.linspace(0, 2*np.pi, 1000)
x_ell_plot = a_ell * np.cos(theta_plot)
y_ell_plot = b_ell * np.sin(theta_plot)

ax1.plot(x_ell_plot, y_ell_plot, 'b-', linewidth=3, label=f'Ellipse: x²/{a_ell}² + y²/{b_ell}² = 1')

# Optimal rectangle (found using calculus)
# Rectangle corners at (±x, ±y) where x = a/√2, y = b/√2
x_opt = a_ell / np.sqrt(2)
y_opt = b_ell / np.sqrt(2)
area_opt = 4 * x_opt * y_opt

# Draw optimal rectangle
rect_x = [-x_opt, x_opt, x_opt, -x_opt, -x_opt]
rect_y = [-y_opt, -y_opt, y_opt, y_opt, -y_opt]
ax1.plot(rect_x, rect_y, 'r-', linewidth=3, label=f'Max Area = {area_opt:.2f}')
ax1.fill(rect_x, rect_y, alpha=0.2, color='red')

# Mark key points
ax1.plot([x_opt, -x_opt, -x_opt, x_opt], [y_opt, y_opt, -y_opt, -y_opt], 'ro', markersize=10)

ax1.axhline(y=0, color='k', linewidth=0.5)
ax1.axvline(x=0, color='k', linewidth=0.5)
ax1.grid(True, alpha=0.3)
ax1.set_xlim(-5, 5)
ax1.set_ylim(-3, 3)
ax1.set_aspect('equal')
ax1.set_title('Maximum Area Rectangle in Ellipse', fontsize=14, fontweight='bold')
ax1.legend()

# Plot 2: Show how area varies with x
x_range = np.linspace(0.1, a_ell*0.99, 1000)
y_range = b_ell * np.sqrt(1 - (x_range/a_ell)**2)
area_range = 4 * x_range * y_range

ax2.plot(x_range, area_range, 'b-', linewidth=3, label='Area(x) = 4xy')
ax2.plot(x_opt, area_opt, 'ro', markersize=15, label=f'Maximum at x = {x_opt:.2f}')
ax2.axvline(x=x_opt, color='r', linestyle='--', alpha=0.5)
ax2.axhline(y=area_opt, color='r', linestyle='--', alpha=0.5)

ax2.grid(True, alpha=0.3)
ax2.set_xlabel('x (half-width of rectangle)', fontsize=12)
ax2.set_ylabel('Area', fontsize=12)
ax2.set_title('Area Function\n(Maximize using dA/dx = 0)', fontsize=14, fontweight='bold')
ax2.legend()

plt.tight_layout()
plt.show()

print("Optimization Problem Solution:")
print(f"\nGiven: Ellipse x²/{a_ell}² + y²/{b_ell}² = 1")
print(f"Find: Rectangle with vertices (±x, ±y) that maximizes area")
print(f"\nSolution using Calculus:")
print(f"  1. Constraint: y = {b_ell}√(1 - x²/{a_ell}²)  [from ellipse equation]")
print(f"  2. Area: A = 4xy = 4x · {b_ell}√(1 - x²/{a_ell}²)")
print(f"  3. Take derivative: dA/dx = 0")
print(f"  4. Solve: x = {a_ell}/√2 = {x_opt:.3f}")
print(f"  5. Then: y = {b_ell}/√2 = {y_opt:.3f}")
print(f"\nMaximum Area = {area_opt:.3f}")
print(f"\n(Compare to ellipse area πab = π·{a_ell}·{b_ell} = {np.pi * a_ell * b_ell:.3f})")

print("Problem 1: Convert (-3, 4) to polar coordinates")
print("\nSolution:")
x_prob, y_prob = -3, 4
r_prob = np.sqrt(x_prob**2 + y_prob**2)
theta_prob = np.arctan2(y_prob, x_prob)  # arctan2 handles quadrants correctly

print(f"  r = √(x² + y²) = √((-3)² + 4²) = √(9 + 16) = √25 = {r_prob}")
print(f"  θ = arctan(y/x) = arctan(4/(-3))")
print(f"  Since x < 0 and y > 0, we're in Quadrant II")
print(f"  θ = {theta_prob:.4f} rad = {np.degrees(theta_prob):.2f}°")
print(f"\nAnswer: (r, θ) = ({r_prob}, {np.degrees(theta_prob):.2f}°) or ({r_prob}, {theta_prob:.4f} rad)")

# Verify
x_verify = r_prob * np.cos(theta_prob)
y_verify = r_prob * np.sin(theta_prob)
print(f"\nVerification:")
print(f"  x = r·cos(θ) = {r_prob}·cos({theta_prob:.4f}) = {x_verify:.3f}")
print(f"  y = r·sin(θ) = {r_prob}·sin({theta_prob:.4f}) = {y_verify:.3f}")
print(f"  ✓ Matches original point!")

print("Problem 2: Distance between (1, 2, 3) and (4, 0, -1)")
print("\nSolution:")
P1 = np.array([1, 2, 3])
P2 = np.array([4, 0, -1])

print(f"  d = √[(x₂-x₁)² + (y₂-y₁)² + (z₂-z₁)²]")
print(f"    = √[(4-1)² + (0-2)² + (-1-3)²]")
print(f"    = √[3² + (-2)² + (-4)²]")
print(f"    = √[9 + 4 + 16]")
print(f"    = √29")

distance = np.linalg.norm(P2 - P1)
print(f"\nAnswer: d = {distance:.4f}")

print("Problem 3: Circle with center (2, -3) through point (5, 1)")
print("\nSolution:")
h_center, k_center = 2, -3
x_point, y_point = 5, 1

print(f"  Step 1: Find radius (distance from center to point)")
r_circle = np.sqrt((x_point - h_center)**2 + (y_point - k_center)**2)
print(f"          r = √[(5-2)² + (1-(-3))²] = √[9 + 16] = √25 = {r_circle}")

print(f"\n  Step 2: Write equation in standard form")
print(f"          (x - h)² + (y - k)² = r²")
print(f"          (x - {h_center})² + (y - ({k_center}))² = {r_circle}²")
print(f"\nAnswer: (x - 2)² + (y + 3)² = 25")

# Verify point is on circle
check = (x_point - h_center)**2 + (y_point - k_center)**2
print(f"\nVerification: ({x_point}-2)² + ({y_point}+3)² = {check} = 25 ✓")
